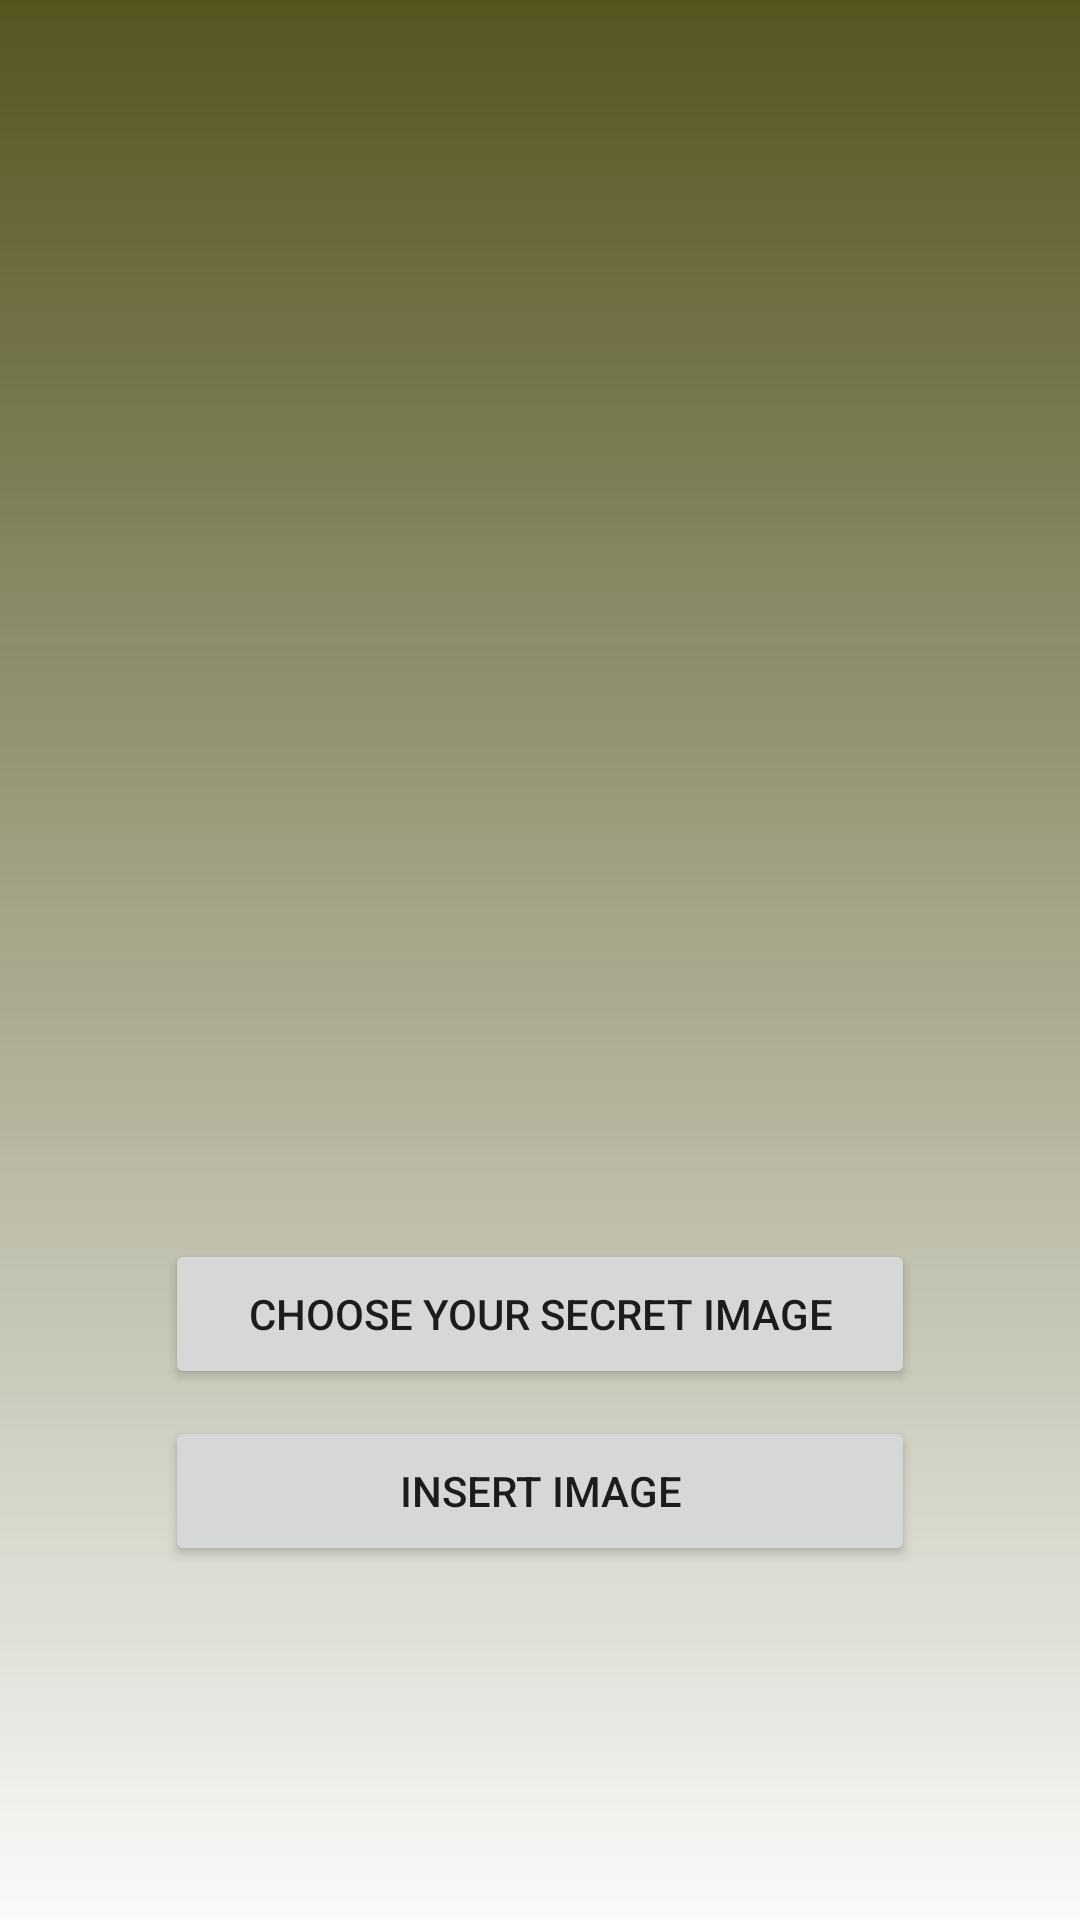

Reconstruct the res/layout file that produces this screen, plus the resources it refers to.
<!-- AndroidManifest.xml: application theme AppTheme -->
<!-- res/layout/activity_encoder.xml -->
<?xml version="1.0" encoding="utf-8"?>



    <android.support.constraint.ConstraintLayout xmlns:android="http://schemas.android.com/apk/res/android"
    xmlns:tools="http://schemas.android.com/tools"
    xmlns:app="http://schemas.android.com/apk/res-auto"

    android:layout_width="match_parent"
    android:layout_height="match_parent"
    tools:context=".Encoder"
    android:background="@drawable/gradient1"
    >


        <ImageView
        android:id="@+id/image"
        android:layout_width="294dp"
        android:layout_height="217dp"
        android:src="@drawable/index"
            app:layout_constraintBottom_toBottomOf="parent"
            app:layout_constraintLeft_toLeftOf="parent"
            app:layout_constraintRight_toRightOf="parent"
            app:layout_constraintTop_toTopOf="parent"
            app:layout_constraintVertical_bias="0.2" />

    <Button
        android:id="@+id/parcourir"
        android:layout_width="250dp"
        android:layout_height="50dp"
        android:text="choose your secret image"
        app:layout_constraintBottom_toBottomOf="parent"
        app:layout_constraintLeft_toLeftOf="parent"
        app:layout_constraintRight_toRightOf="parent"
        app:layout_constraintTop_toTopOf="parent"
        app:layout_constraintVertical_bias="0.7" />


    <Button
        android:id="@+id/insert"
        android:layout_width="250dp"
        android:layout_height="50dp"
        android:text="insert image"
        app:layout_constraintBottom_toBottomOf="parent"
        app:layout_constraintLeft_toLeftOf="parent"
        app:layout_constraintRight_toRightOf="parent"
        app:layout_constraintTop_toTopOf="parent"
        app:layout_constraintVertical_bias="0.8" />

</android.support.constraint.ConstraintLayout>
<!-- resources referenced by this layout -->
<resources>
  <!-- drawable gradient1 (drawable) -->
  <?xml version="1.0" encoding="utf-8"?>
  
  
  <shape
      android:shape="rectangle"
      xmlns:android="http://schemas.android.com/apk/res/android"
      >
  <gradient
  
      android:endColor="#555520"
      android:angle="90"
          />
  
  
  </shape>
  <style name="AppTheme" parent="Theme.AppCompat.Light.DarkActionBar">
          
          <item name="colorPrimary">@color/couleur</item>
          <item name="colorPrimaryDark">@color/couleur</item>
          <item name="colorAccent">#33331a</item>
  
      </style>
  <color name="couleur">#55552b</color>
</resources>
